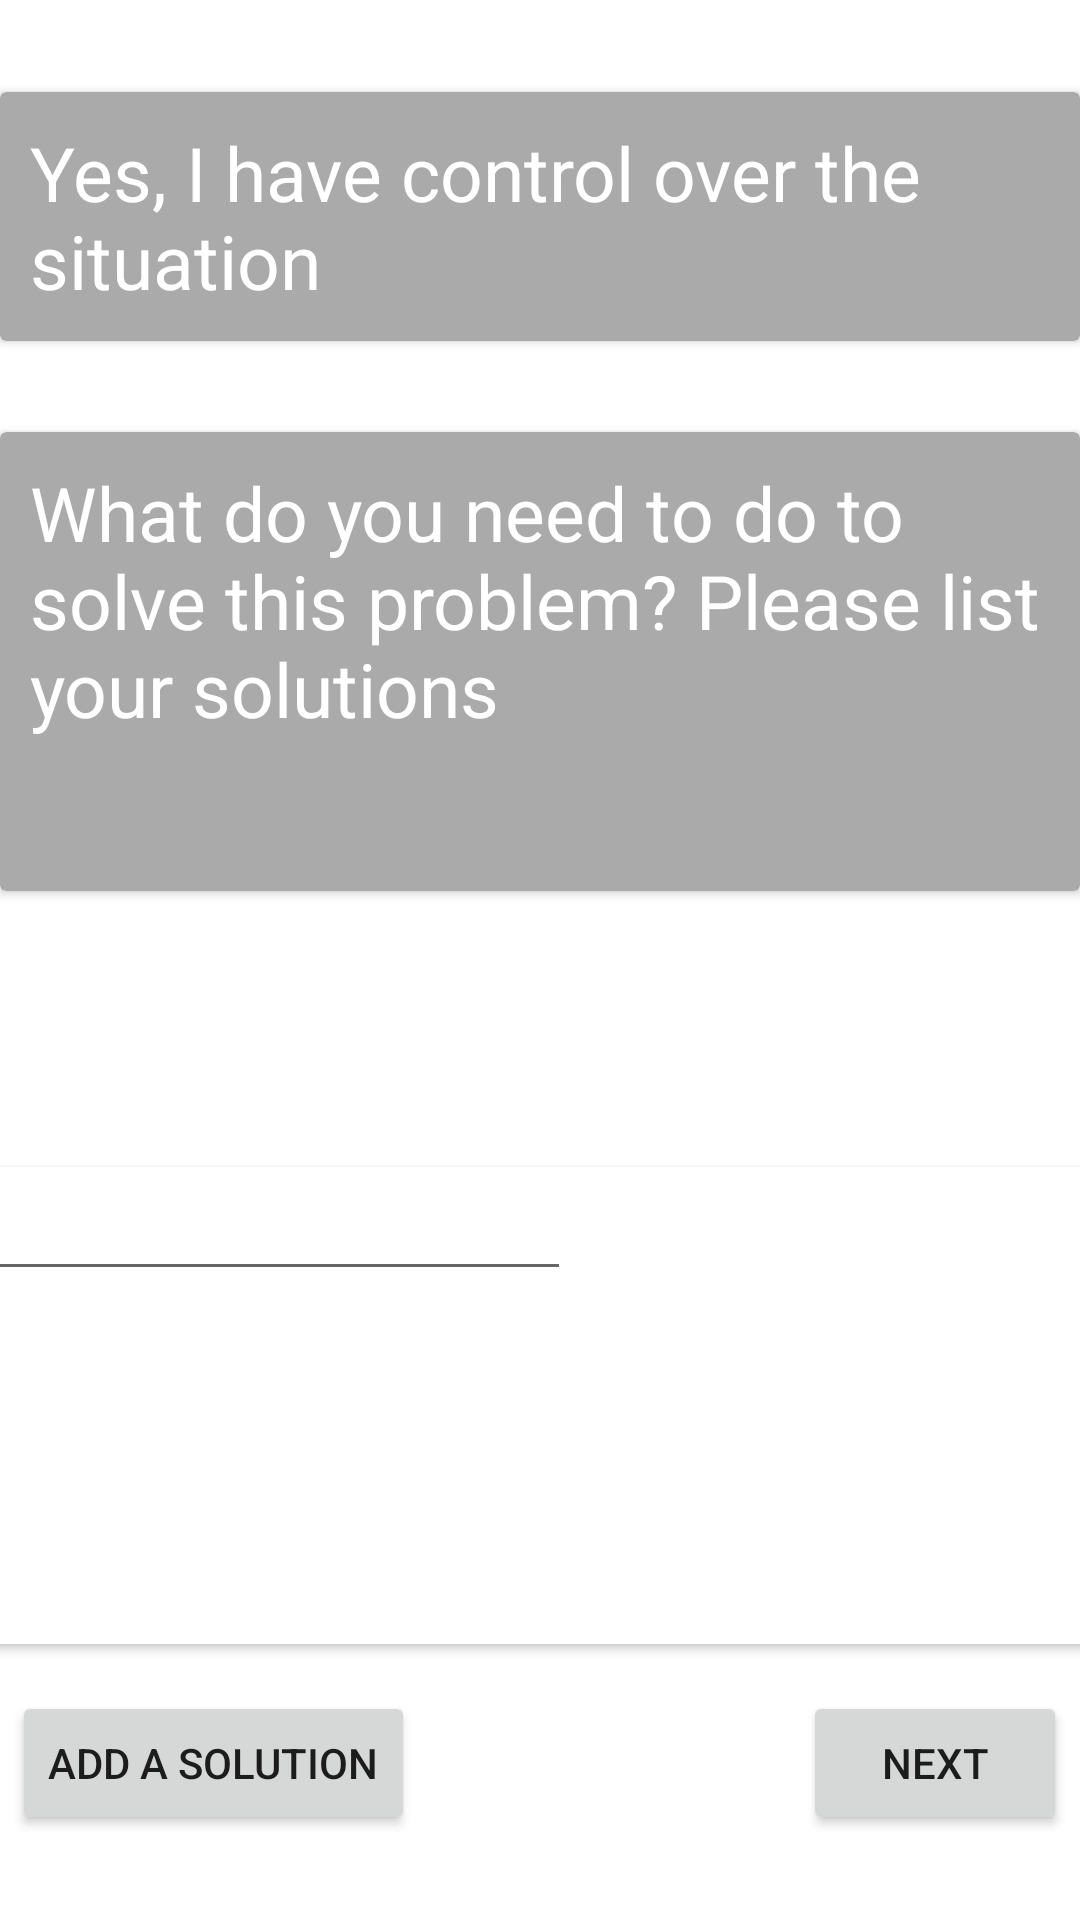

The Android layout XML behind this screen, and the referenced resources:
<!-- AndroidManifest.xml: application theme Theme.UkrAid -->
<!-- res/layout/a1.xml -->
<?xml version="1.0" encoding="utf-8"?>
<androidx.constraintlayout.widget.ConstraintLayout
    xmlns:android="http://schemas.android.com/apk/res/android"
    xmlns:app="http://schemas.android.com/apk/res-auto"
    xmlns:tools="http://schemas.android.com/tools"
    android:layout_width="match_parent"
    android:layout_height="match_parent">


    <androidx.cardview.widget.CardView
        android:id="@+id/card_view"
        android:layout_width="match_parent"
        android:layout_height="153dp"
        android:layout_marginTop="144dp"
        android:backgroundTint="#AAAAAA"
        android:elevation="12dp"
        app:layout_constraintEnd_toEndOf="parent"
        app:layout_constraintHorizontal_bias="0.0"
        app:layout_constraintStart_toStartOf="parent"
        app:layout_constraintTop_toTopOf="parent">

        <TextView
            android:id="@+id/question_textview"

            android:layout_width="wrap_content"
            android:layout_height="wrap_content"
            android:padding="10dp"

            android:text="What do you need to do to solve this problem? Please list your solutions"
            android:textColor="@color/white"
            android:textSize="25sp" />

    </androidx.cardview.widget.CardView>

    <androidx.cardview.widget.CardView
        android:id="@+id/card_vie2"
        android:layout_width="match_parent"
        android:layout_height="wrap_content"
        android:backgroundTint="#AAAAAA"
        android:elevation="12dp"
        app:layout_constraintBottom_toTopOf="@+id/card_view"
        app:layout_constraintEnd_toEndOf="parent"
        app:layout_constraintStart_toStartOf="parent"
        app:layout_constraintTop_toTopOf="parent"
        app:layout_constraintVertical_bias="0.505">

        <ScrollView
            android:layout_width="match_parent"
            android:layout_height="match_parent">

            <TextView
                android:id="@+id/question_textview2"
                android:layout_width="wrap_content"
                android:layout_height="wrap_content"
                android:padding="10dp"

                android:text="Yes, I have control over the situation"
                android:textColor="@color/white"
                android:textSize="25sp" />
        </ScrollView>
    </androidx.cardview.widget.CardView>

    <androidx.cardview.widget.CardView
        android:id="@+id/cardView"
        android:layout_width="400dp"
        android:layout_height="159dp"
        app:layout_constraintBottom_toBottomOf="parent"
        app:layout_constraintEnd_toEndOf="parent"
        app:layout_constraintStart_toStartOf="parent"
        app:layout_constraintTop_toBottomOf="@+id/card_view">

        <ScrollView
            android:id="@+id/scroll"
            android:layout_width="match_parent"
            android:layout_height="match_parent">

            <LinearLayout
                android:id="@+id/lin"
                android:layout_width="match_parent"
                android:layout_height="wrap_content"
                android:orientation="vertical">

                <EditText
                    android:id="@+id/editTextTextMultiLine4"
                    android:layout_width="wrap_content"
                    android:layout_height="wrap_content"
                    android:ems="10"
                    android:gravity="start|top"
                    android:inputType="textMultiLine" />
            </LinearLayout>
        </ScrollView>
    </androidx.cardview.widget.CardView>

    <Button
        android:id="@+id/button4"
        android:layout_width="wrap_content"
        android:layout_height="wrap_content"
        android:text="Add a solution"
        app:layout_constraintBottom_toBottomOf="parent"
        app:layout_constraintEnd_toEndOf="parent"
        app:layout_constraintHorizontal_bias="0.018"
        app:layout_constraintStart_toStartOf="parent"
        app:layout_constraintTop_toBottomOf="@+id/cardView"
        app:layout_constraintVertical_bias="0.359" />

    <Button
        android:id="@+id/button"
        android:layout_width="wrap_content"
        android:layout_height="wrap_content"
        android:text="Next"
        app:layout_constraintBottom_toBottomOf="parent"
        app:layout_constraintEnd_toEndOf="parent"
        app:layout_constraintHorizontal_bias="0.984"
        app:layout_constraintStart_toStartOf="parent"
        app:layout_constraintTop_toBottomOf="@+id/cardView"
        app:layout_constraintVertical_bias="0.359" />


</androidx.constraintlayout.widget.ConstraintLayout>
<!-- resources referenced by this layout -->
<resources>
  <style name="Theme.UkrAid" parent="Theme.MaterialComponents.DayNight.DarkActionBar">
          
          <item name="colorPrimary">@color/purple_500</item>
          <item name="colorPrimaryVariant">@color/purple_700</item>
          <item name="colorOnPrimary">@color/white</item>
          
          <item name="colorSecondary">@color/teal_200</item>
          <item name="colorSecondaryVariant">@color/teal_700</item>
          <item name="colorOnSecondary">@color/black</item>
          
          <item name="android:statusBarColor" tools:targetApi="l">?attr/colorPrimaryVariant</item>
          
      </style>
  <!-- not gathered from this repository: default colours our renderer supplied (Android Studio template values) -->
  <color name="purple_500">#FF6200EE</color>
  <color name="purple_700">#FF3700B3</color>
  <color name="teal_200">#FF03DAC5</color>
  <color name="teal_700">#FF018786</color>
  <color name="black">#FF000000</color>
  <color name="white">#FFFFFFFF</color>
</resources>
